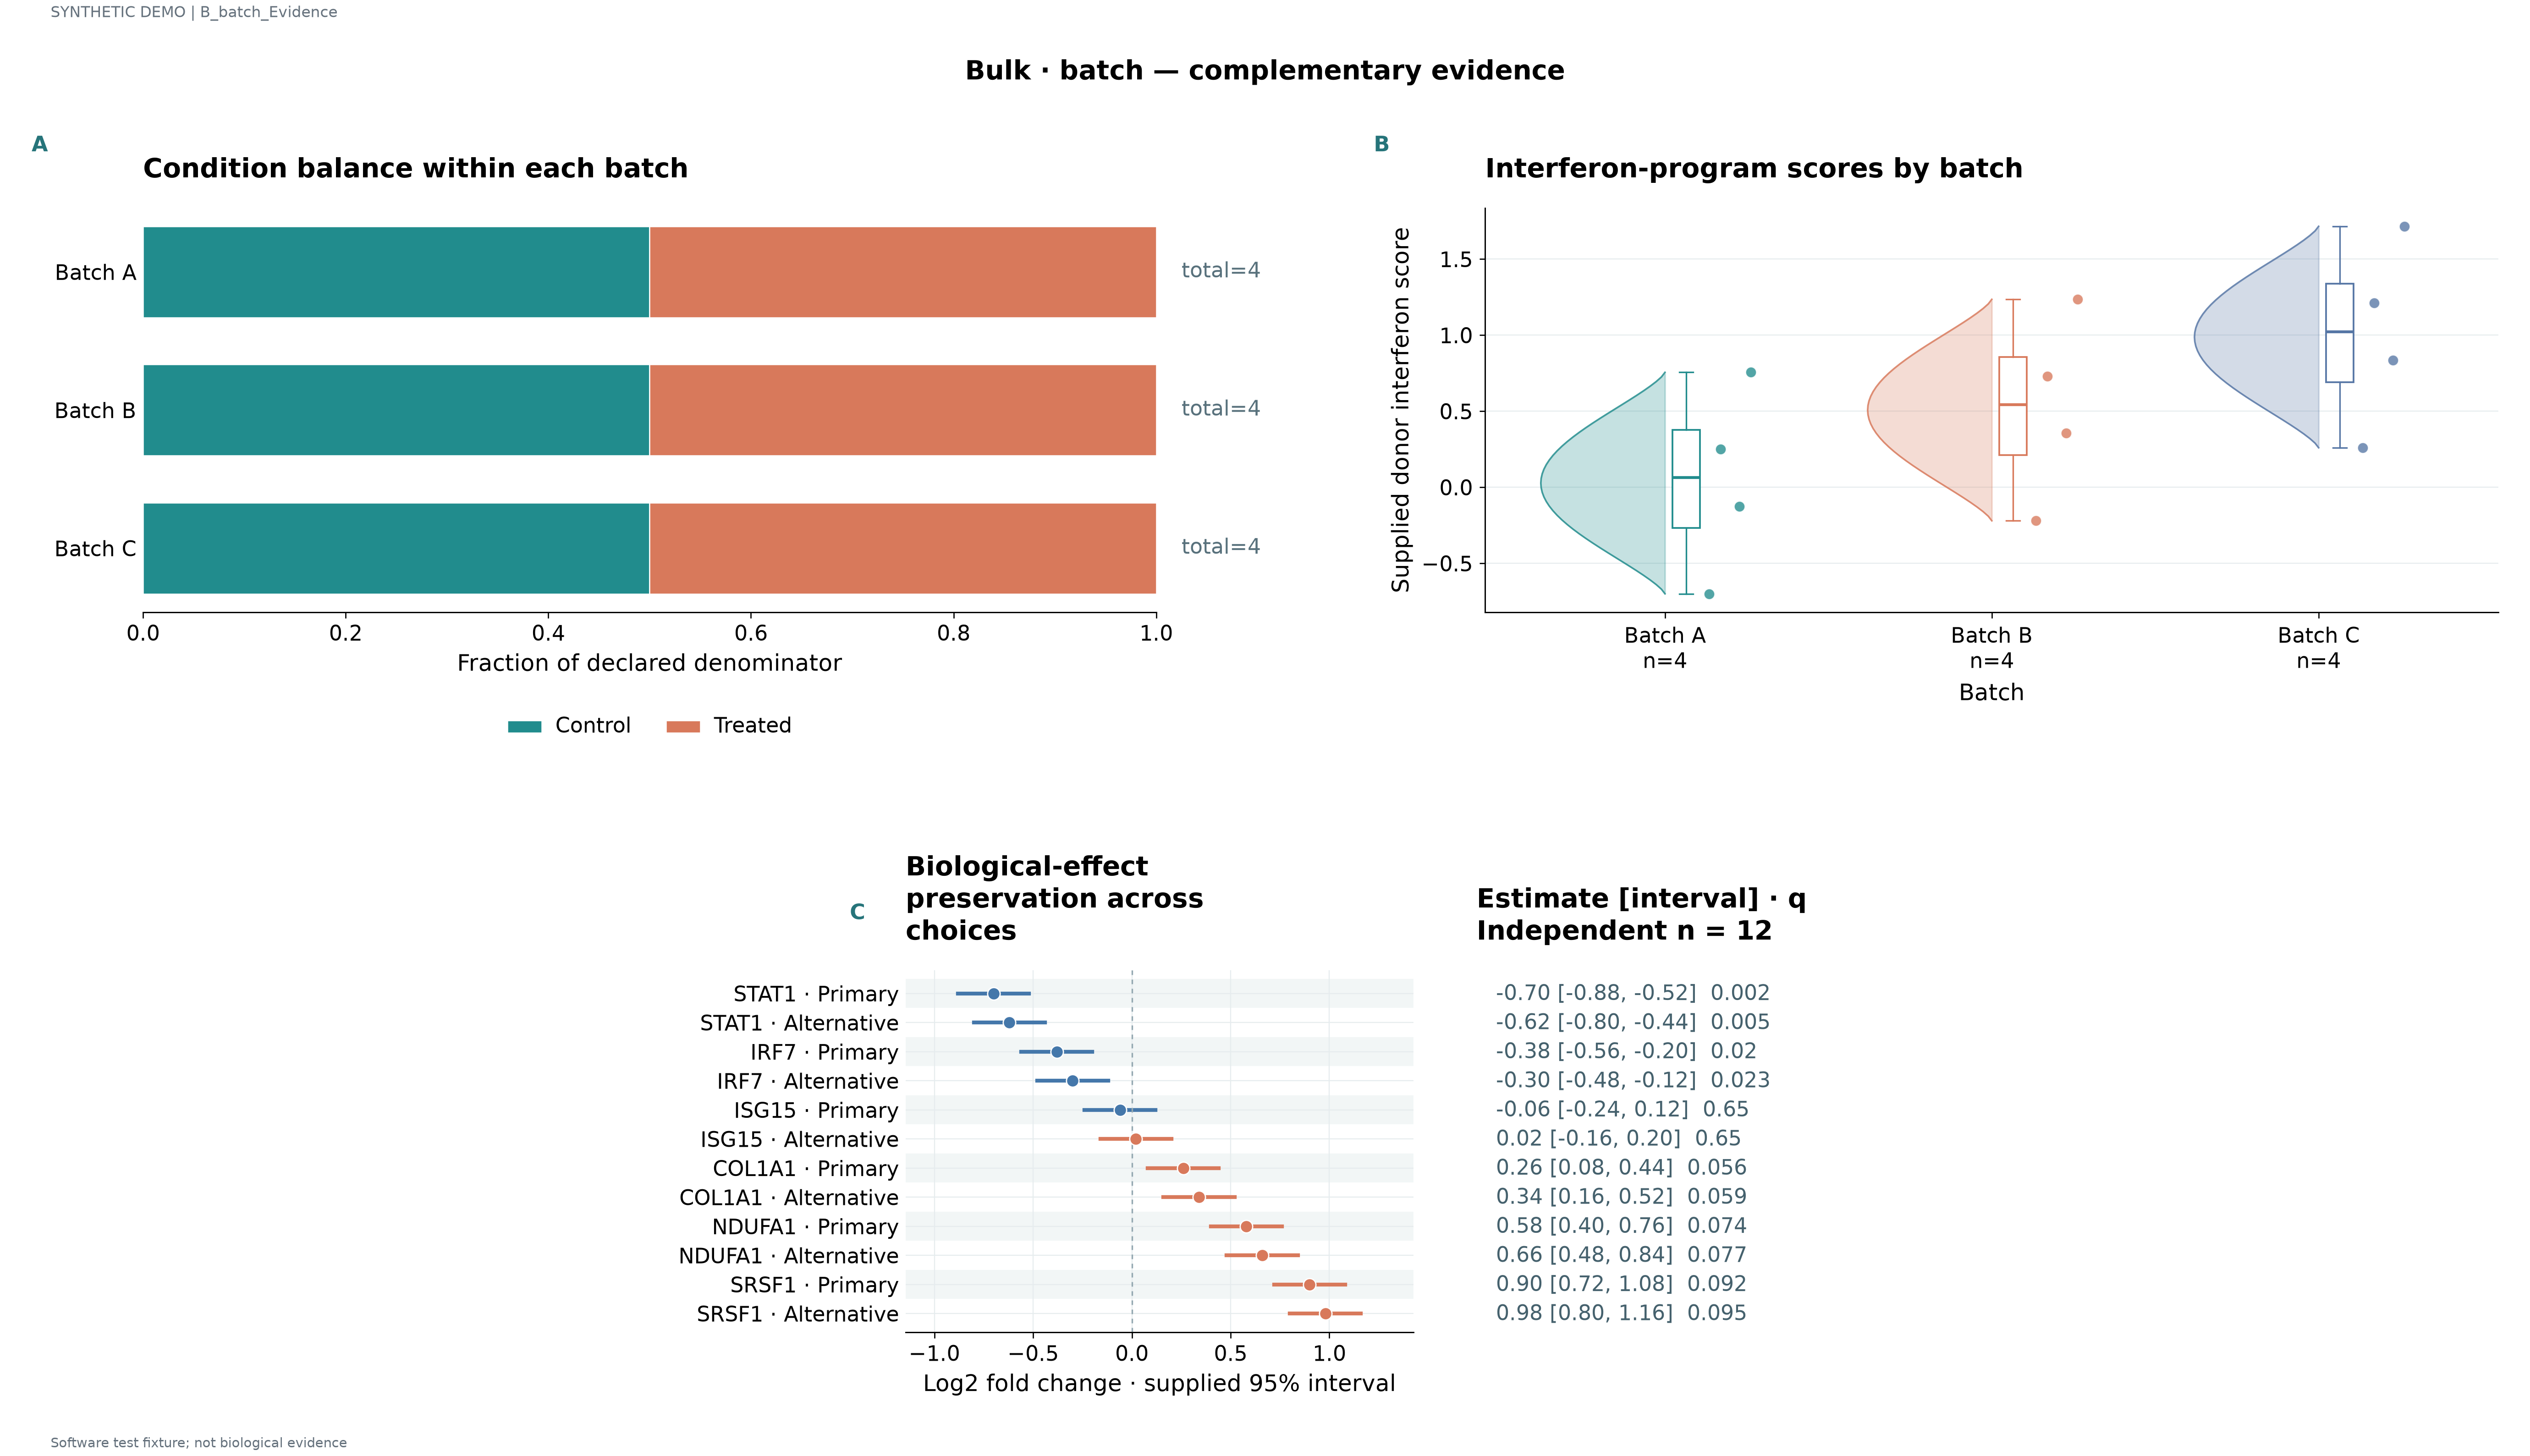

The data file committed next to this chart (first rows):
label	series	value	denominator	panel_id	unit	estimate	lower	upper	q	n
Batch A	Control	0.5	4.0	p1						
Batch A	Treated	0.5	4.0	p1						
Batch B	Control	0.5	4.0	p1						
Batch B	Treated	0.5	4.0	p1						
Batch C	Control	0.5	4.0	p1						
Batch C	Treated	0.5	4.0	p1						
	Batch A	-0.7		p2	D01					
	Batch A	-0.1243		p2	D02					
	Batch A	0.2511		p2	D03					
	Batch A	0.7559		p2	D04					
	Batch B	-0.22		p2	D05					
	Batch B	0.3557		p2	D06					
	Batch B	0.7311		p2	D07					
	Batch B	1.236		p2	D08					
	Batch C	0.26		p2	D09					
	Batch C	0.8357		p2	D10					
	Batch C	1.211		p2	D11					
	Batch C	1.716		p2	D12					
STAT1 · Primary				p3		-0.7	-0.88	-0.52	0.002	12.0
STAT1 · Alternative				p3		-0.62	-0.8	-0.44	0.005	12.0
IRF7 · Primary				p3		-0.38	-0.56	-0.2	0.02	12.0
IRF7 · Alternative				p3		-0.3	-0.48	-0.12	0.023	12.0
ISG15 · Primary				p3		-0.06	-0.24	0.12	0.65	12.0
ISG15 · Alternative				p3		0.02	-0.16	0.2	0.65	12.0
COL1A1 · Primary				p3		0.26	0.08	0.44	0.056	12.0
COL1A1 · Alternative				p3		0.34	0.16	0.52	0.059	12.0
NDUFA1 · Primary				p3		0.58	0.4	0.76	0.074	12.0
NDUFA1 · Alternative				p3		0.66	0.48	0.84	0.077	12.0
SRSF1 · Primary				p3		0.9	0.72	1.08	0.092	12.0
SRSF1 · Alternative				p3		0.98	0.8	1.16	0.095	12.0
